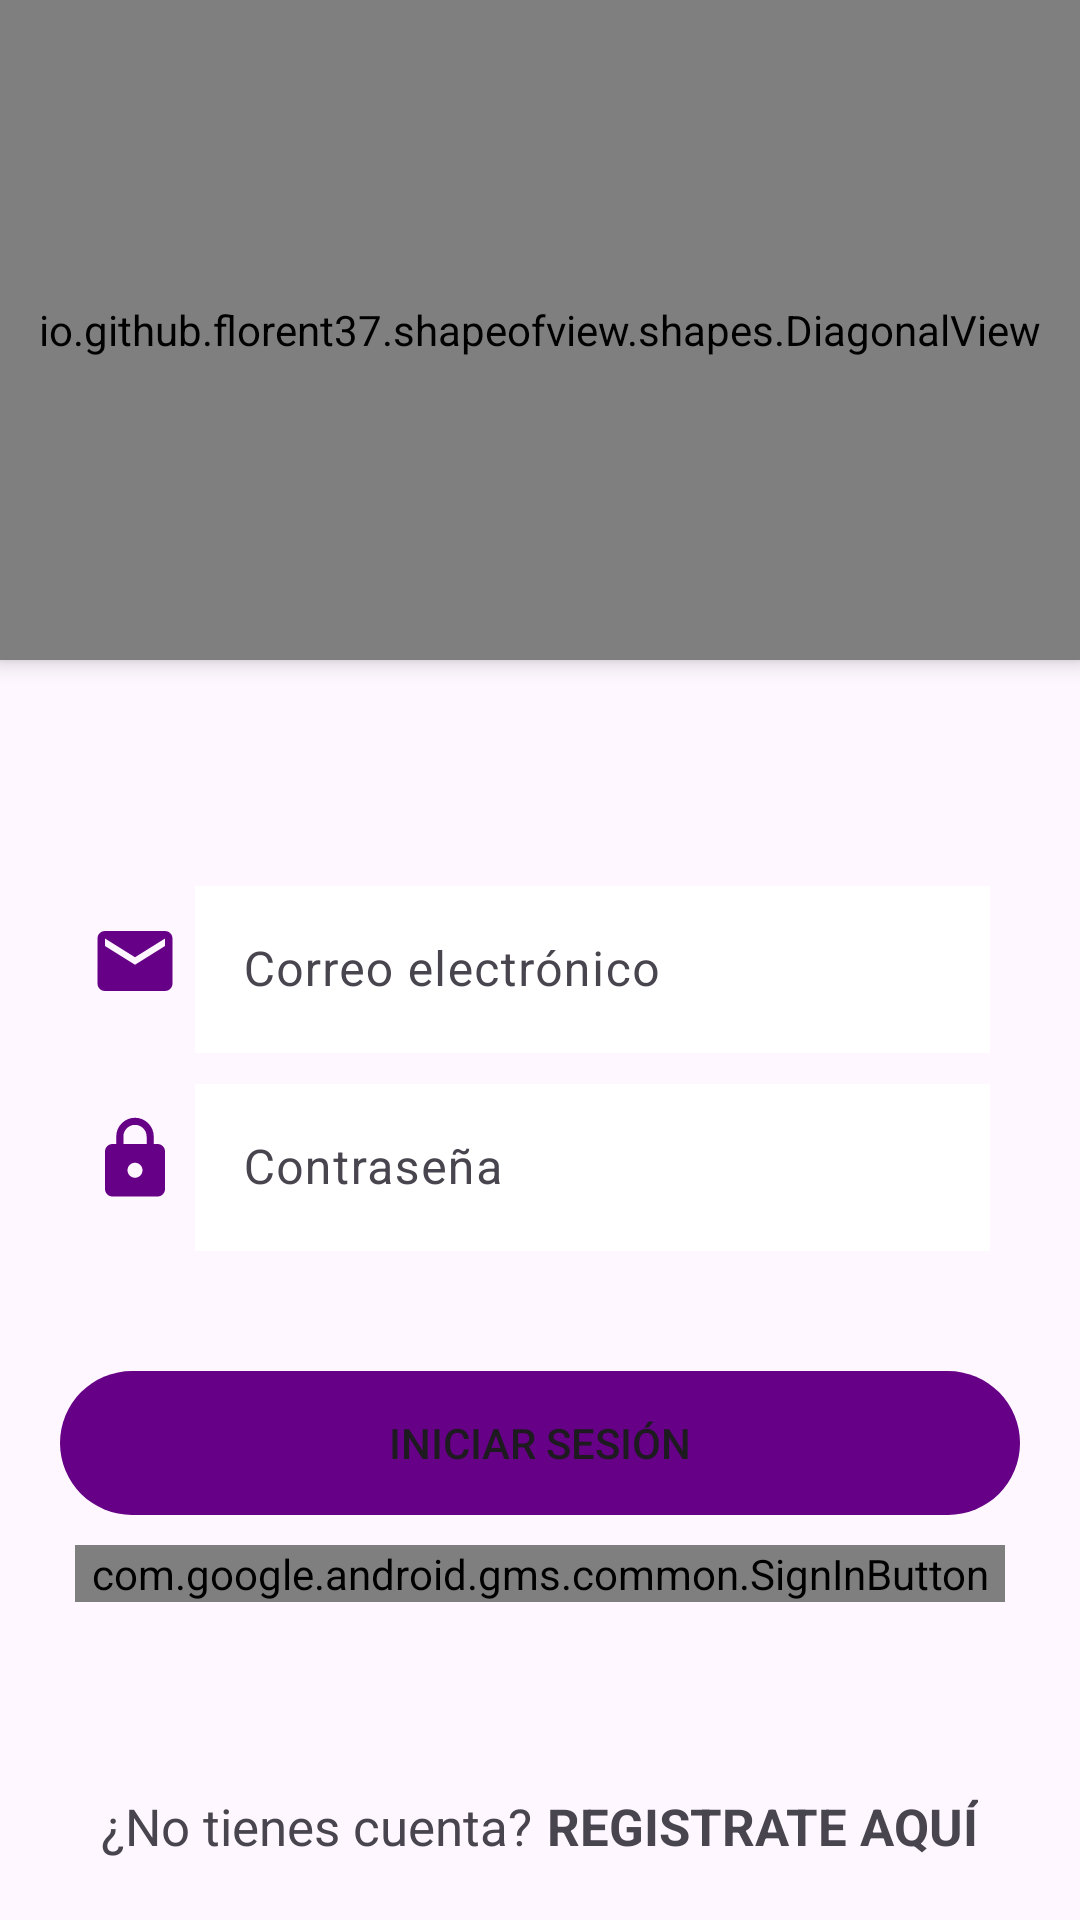

Here is an Android app screen rendered from its layout file. Give the layout XML and the strings, colors and styles it references.
<!-- AndroidManifest.xml: application theme Theme.SPS -->
<!-- res/layout/activity_main.xml -->
<?xml version="1.0" encoding="utf-8"?>
<androidx.coordinatorlayout.widget.CoordinatorLayout xmlns:android="http://schemas.android.com/apk/res/android"
    xmlns:app="http://schemas.android.com/apk/res-auto"
    xmlns:tools="http://schemas.android.com/tools"
    android:layout_width="match_parent"
    android:layout_height="match_parent"
    tools:context=".activities.MainActivity">

    <LinearLayout
        android:layout_width="match_parent"
        android:layout_height="match_parent"
        android:orientation="vertical">

        <io.github.florent37.shapeofview.shapes.DiagonalView
            android:layout_width="match_parent"
            android:layout_height="220dp"
            android:elevation="4dp"
            app:shape_diagonal_angle="10"
            app:shape_diagonal_position="bottom">

            

            <View
                android:layout_width="match_parent"
                android:layout_height="wrap_content"
                android:background="@color/morao"/>

            <ImageView
                android:layout_width="220dp"
                android:layout_height="180dp"
                android:src="@drawable/spy"
                android:layout_gravity="center|top"/>

        </io.github.florent37.shapeofview.shapes.DiagonalView>



        <LinearLayout
            android:layout_width="match_parent"
            android:layout_height="wrap_content"
            android:orientation="horizontal"
            android:layout_marginLeft="30dp"
            android:layout_marginRight="30dp"
            android:layout_marginTop="70dp"
            android:gravity="center">


            <ImageView
                android:layout_width="30dp"
                android:layout_height="30dp"
                android:src="@drawable/ic_email"
                android:layout_marginRight="5dp"/>

            <com.google.android.material.textfield.TextInputLayout
                android:layout_width="match_parent"
                android:layout_height="wrap_content">

                <com.google.android.material.textfield.TextInputEditText
                    android:id="@+id/textInputEmail"
                    android:layout_width="match_parent"
                    android:layout_height="wrap_content"
                    android:hint="Correo electrónico"
                    android:inputType="textEmailAddress"
                    android:background="@color/white"/>

            </com.google.android.material.textfield.TextInputLayout>


        </LinearLayout>
        <LinearLayout
            android:layout_width="match_parent"
            android:layout_height="wrap_content"
            android:orientation="horizontal"
            android:layout_marginLeft="30dp"
            android:layout_marginRight="30dp"
            android:layout_marginTop="5dp"
            android:gravity="center">


            <ImageView
                android:layout_width="30dp"
                android:layout_height="30dp"
                android:src="@drawable/ic_password"
                android:layout_marginRight="5dp"/>

            <com.google.android.material.textfield.TextInputLayout
                android:layout_width="match_parent"
                android:layout_height="wrap_content">

                <com.google.android.material.textfield.TextInputEditText
                    android:id="@+id/textInputPassword"
                    android:layout_width="match_parent"
                    android:layout_height="wrap_content"
                    android:hint="Contraseña"
                    android:inputType="textPassword"
                    android:background="@color/white"/>


            </com.google.android.material.textfield.TextInputLayout>


        </LinearLayout>

        <Button
            android:id="@+id/btnLogin"
            android:layout_width="match_parent"
            android:layout_height="wrap_content"
            android:text="INICIAR SESIÓN"
            android:layout_marginTop="40dp"
            android:layout_marginLeft="20dp"
            android:layout_marginRight="20dp"
            android:backgroundTint="@color/morao"
            android:background="@drawable/rounded_button"/>

        <com.google.android.gms.common.SignInButton
            android:id="@+id/btnLoginGoogle"
            android:layout_width="match_parent"
            android:layout_height="wrap_content"
            android:layout_marginTop="10dp"
            android:layout_marginRight="25dp"
            android:layout_marginLeft="25dp"/>



    </LinearLayout>


    <LinearLayout
        android:layout_width="match_parent"
        android:layout_height="wrap_content"
        android:orientation="horizontal"
        android:gravity="center"
        android:layout_gravity="bottom"
        android:layout_marginBottom="20dp">

        <TextView
            android:layout_width="wrap_content"
            android:layout_height="wrap_content"
            android:text="¿No tienes cuenta?"
            android:textSize="17sp"/>
        <TextView
            android:id="@+id/textViewRegister"
            android:layout_width="wrap_content"
            android:layout_height="wrap_content"
            android:text="REGISTRATE AQUÍ"
            android:textSize="17sp"
            android:textStyle="bold"
            android:layout_marginLeft="5dp"/>

    </LinearLayout>


</androidx.coordinatorlayout.widget.CoordinatorLayout>
<!-- resources referenced by this layout -->
<resources>
  <color name="morao">#660086</color>
  <color name="white">#FFFFFFFF</color>
  <!-- drawable ic_email (drawable) -->
  <vector android:height="50dp" android:tint="#660086"
      android:viewportHeight="24" android:viewportWidth="24"
      android:width="50dp" xmlns:android="http://schemas.android.com/apk/res/android">
      <path android:fillColor="@android:color/white" android:pathData="M20,4L4,4c-1.1,0 -1.99,0.9 -1.99,2L2,18c0,1.1 0.9,2 2,2h16c1.1,0 2,-0.9 2,-2L22,6c0,-1.1 -0.9,-2 -2,-2zM20,8l-8,5 -8,-5L4,6l8,5 8,-5v2z"/>
  </vector>
  <!-- drawable ic_password (drawable) -->
  <vector android:height="50dp" android:tint="#660086"
      android:viewportHeight="24" android:viewportWidth="24"
      android:width="50dp" xmlns:android="http://schemas.android.com/apk/res/android">
      <path android:fillColor="@android:color/white" android:pathData="M18,8h-1L17,6c0,-2.76 -2.24,-5 -5,-5S7,3.24 7,6v2L6,8c-1.1,0 -2,0.9 -2,2v10c0,1.1 0.9,2 2,2h12c1.1,0 2,-0.9 2,-2L20,10c0,-1.1 -0.9,-2 -2,-2zM12,17c-1.1,0 -2,-0.9 -2,-2s0.9,-2 2,-2 2,0.9 2,2 -0.9,2 -2,2zM15.1,8L8.9,8L8.9,6c0,-1.71 1.39,-3.1 3.1,-3.1 1.71,0 3.1,1.39 3.1,3.1v2z"/>
  </vector>
  <!-- drawable rounded_button (drawable) -->
  <?xml version="1.0" encoding="utf-8"?>
  <shape xmlns:android="http://schemas.android.com/apk/res/android"
          android:shape="rectangle"
          android:padding="10dp">
  
      <corners android:radius="30dp"/>
  
  </shape>
  <!-- drawable spy: jpg bitmap (drawable-v24, 8861 bytes) -->
  <style name="Theme.SPS" parent="Base.Theme.SPS" />
  <style name="Base.Theme.SPS" parent="Theme.Material3.DayNight.NoActionBar">
          
          
          <item name="android:statusBarColor">?attr/colorPrimaryVariant</item>
      </style>
</resources>
